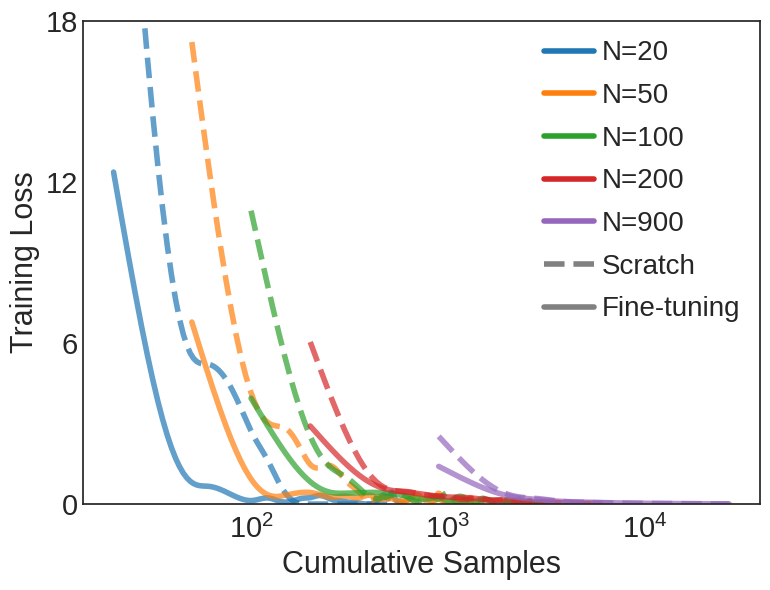

Source code (Python):
import matplotlib.pyplot as plt
import numpy as np
from scipy.interpolate import make_interp_spline
from matplotlib.lines import Line2D

# 此版本X轴使用Epoch * 被试数量，关注处理的总数据量,结果更好看

# --- 使用适合发表的图表样式 ---
plt.style.use('seaborn-v0_8-white')

# --- 数据准备 (与之前相同) ---
epochs_raw = np.array(list(range(1, 31)))
subjects = [20, 50, 100, 200, 900]
loss_scratch = {
    20: [32.6717, 8.2340, 5.2188, 4.2736, 2.7276, 1.7088, 0.7393, 0.1799, 0.0169, 0.0034, 0.0033, 0.0004, 0.0003, 0.0003, 0.0002, 0.0002, 0.0002, 0.0001, 0.0001, 0.0001, 0.0001, 0.0001, 0.0001, 0.0001, 0.0001, 0.0001, 0.0001, 0.0001, 0.0001, 0.0001],
    50: [17.2161, 4.1449, 2.8201, 1.4759, 1.4433, 0.9082, 0.4871, 0.1286, 0.2818, 0.2115, 0.2022, 0.1026, 0.2001, 0.1401, 0.2700, 0.1810, 0.1150, 0.1920, 0.0907, 0.1009, 0.0500, 0.0000, 0.0000, 0.0000, 0.0000, 0.0000, 0.0000, 0.0000, 0.0000, 0.0000],
    100: [10.9325, 2.5283, 1.0390, 0.2880, 0.2979, 0.3236, 0.0874, 0.3162, 0.1913, 0.4289, 0.0555, 0.1389, 0.0987, 0.0987, 0.1407, 0.1744, 0.0633, 0.0221, 0.1774, 0.0359, 0.0698, 0.0591, 0.0329, 0.1317, 0.0197, 0.0120, 0.0221, 0.0261, 0.0288, 0.0164],
    200: [6.0414, 1.1120, 0.4788, 0.3182, 0.2896, 0.1695, 0.2284, 0.1642, 0.1446, 0.1716, 0.1012, 0.1019, 0.1067, 0.1130, 0.0678, 0.0810, 0.0460, 0.0683, 0.0380, 0.0349, 0.0340, 0.0423, 0.0208, 0.0301, 0.0195, 0.0250, 0.0106, 0.0300, 0.0078, 0.0106],
    900: [2.5245, 0.5277, 0.2240, 0.1202, 0.0765, 0.0581, 0.0509, 0.0396, 0.0378, 0.0316, 0.0273, 0.0265, 0.0256, 0.0227, 0.0211, 0.0186, 0.0173, 0.0177, 0.0155, 0.0150, 0.0151, 0.0127, 0.0132, 0.0119, 0.0108, 0.0097, 0.0107, 0.0093, 0.0089, 0.0078]
}
loss_finetuning = {
    20: [12.3711, 1.9706, 0.6684, 0.3434, 0.1326, 0.2326, 0.1045, 0.1035, 0.2123, 0.2411, 0.3195, 0.2643, 0.1574, 0.1277, 0.0932, 0.0642, 0.0605, 0.0334, 0.0059, 0.0002, 0.0204, 0.1368, 0.2882, 0.3255, 0.2057, 0.4510, 0.1845, 0.1206, 0.0527, 0.0562],
    50: [6.7845, 0.9343, 0.3354, 0.4338, 0.2679, 0.2972, 0.2315, 0.3344, 0.1818, 0.2280, 0.1345, 0.0809, 0.2360, 0.3612, 0.1791, 0.1200, 0.1579, 0.4071, 0.1344, 0.0793, 0.1086, 0.0576, 0.1189, 0.2014, 0.1192, 0.2465, 0.1167, 0.0447, 0.0651, 0.1098],
    100: [
    3.9464, 0.8343, 0.4058, 0.4377, 0.4064, 0.3122, 0.2205, 0.1979, 0.2666, 0.1187,
    0.2510, 0.2664, 0.1242, 0.1181, 0.2159, 0.1491, 0.1087, 0.1402, 0.0856, 0.1612,
    0.0676, 0.0476, 0.1963, 0.0434, 0.0285, 0.1269, 0.0631, 0.0639, 0.0810, 0.0720
],
    200: [
    2.9101, 0.8186, 0.4583, 0.3397, 0.2663, 0.2502, 0.2081, 0.1572, 0.1530, 0.1476,
    0.1426, 0.0777, 0.1016, 0.0646, 0.0871, 0.0491, 0.0803, 0.0456, 0.0569, 0.0508,
    0.0512, 0.0263, 0.0450, 0.0276, 0.0293, 0.0288, 0.0372, 0.0260, 0.0190, 0.0237
],
    900: [
    1.4061, 0.4127, 0.1885, 0.1105, 0.0817, 0.0653, 0.0522, 0.0462, 0.0419, 0.0368,
    0.0340, 0.0268, 0.0280, 0.0230, 0.0248, 0.0198, 0.0190, 0.0181, 0.0164, 0.0169,
    0.0144, 0.0146, 0.0135, 0.0102, 0.0107, 0.0113, 0.0099, 0.0108, 0.0091, 0.0084
]
}

# --- 开始绘图 ---
fig, ax = plt.subplots(figsize=(7.8, 6))

# 定义颜色方案 (为5个被试量分别指定一种颜色)
colors = plt.get_cmap('tab10').colors[:len(subjects)]

# --- 循环绘制曲线 ---
for i, n_subjects in enumerate(subjects):
    # --- 新的X轴：Epoch * 被试数量 ---
    x_axis_raw = epochs_raw * n_subjects

    # 为平滑曲线生成更密集的x轴坐标
    x_axis_smooth = np.linspace(x_axis_raw.min(), x_axis_raw.max(), 300)

    # --- Scratch (虚线) ---
    loss_data_scratch = np.array(loss_scratch[n_subjects])
    spl_scratch = make_interp_spline(x_axis_raw, loss_data_scratch, k=3)
    loss_smooth_scratch = spl_scratch(x_axis_smooth)
    ax.plot(x_axis_smooth, loss_smooth_scratch, color=colors[i], linestyle='--',linewidth=4,
            label=f'N={n_subjects} (Scratch)')

    # --- Fine-tuning (实线) ---
    loss_data_finetuning = np.array(loss_finetuning[n_subjects])
    spl_finetuning = make_interp_spline(x_axis_raw, loss_data_finetuning, k=3)
    loss_smooth_finetuning = spl_finetuning(x_axis_smooth)
    ax.plot(x_axis_smooth, loss_smooth_finetuning, color=colors[i], linestyle='-',linewidth=4,
            label=f'N={n_subjects} (Fine-tuning)')

# --- 设置图表属性 ---
ax.set_xscale('log')
ax.set_yscale('linear')
ax.set_ylim(0,18)
ax.set_yticks(np.arange(0, 19, 6))

# 设置标题和坐标轴标签 (英文)
ax.set_title('', fontsize=22)
ax.set_xlabel('Cumulative Samples', fontsize=22)
ax.set_ylabel('Training Loss', fontsize=22)

# 调整刻度字号
ax.tick_params(axis='both', which='major', labelsize=21)
ax.tick_params(axis='x', pad=8)

ax.grid(False)
# --- 创建和自定义图例 ---

# 1. 创建代表“被试数量(颜色)”的图例句柄 (实线，但颜色不同)
color_legend_handles = [
    Line2D([0], [0], color=colors[i], lw=4, label=f'N={n}')
    for i, n in enumerate(subjects)
]

# 2. 创建代表“训练方式(线型)”的图例句柄 (灰色，但线型不同)
style_legend_handles = [
    Line2D([0], [0], color='gray', linestyle='--', lw=4, label='Scratch'),
    Line2D([0], [0], color='gray', linestyle='-', lw=4, label='Fine-tuning')
]

# 3. 将两组句柄合并 (可以在中间加个空句柄做分隔，也可以直接连起来)
# 这里直接合并，列表顺序即图例显示顺序
all_handles = color_legend_handles + style_legend_handles

# 4. 创建统一图例
ax.legend(handles=all_handles,
          title='',
          fontsize=20,
          ncol=1,       # 单列显示更清晰，或者设为2
          loc='upper right',
          frameon=False,
          fancybox=False,
          edgecolor='black',
          handlelength=1.8,
          handletextpad=0.3,  # 图标与文字间距
          labelspacing=0.6,  # 行间距
          borderpad=0.2
          )


for line in ax.get_lines():
    line.set_alpha(0.7)

# 调整布局
plt.tight_layout()

# 添加网格
# ax.grid(True, which="both", ls="--", linewidth=0.5)


# --- 显示和保存图表 ---
plt.savefig('hcp_loss_curves_ST.png', dpi=300)
# plt.show()
